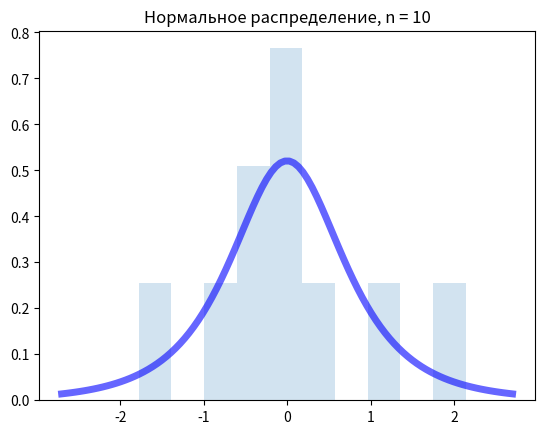
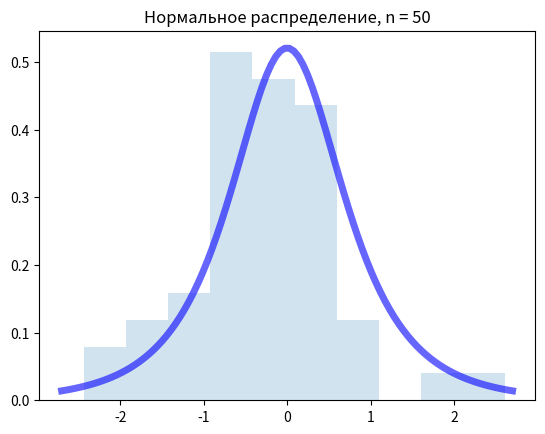
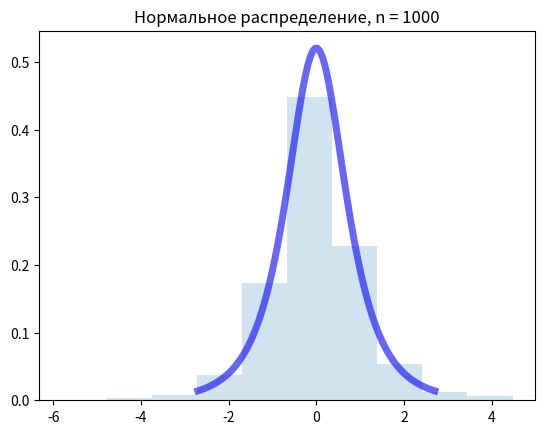
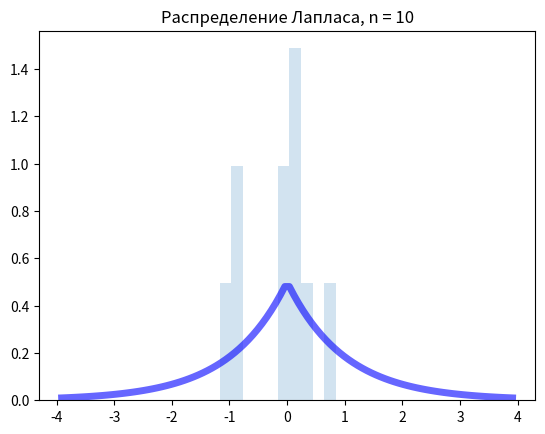
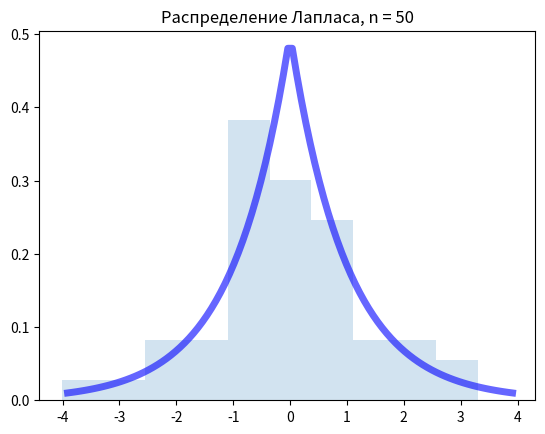
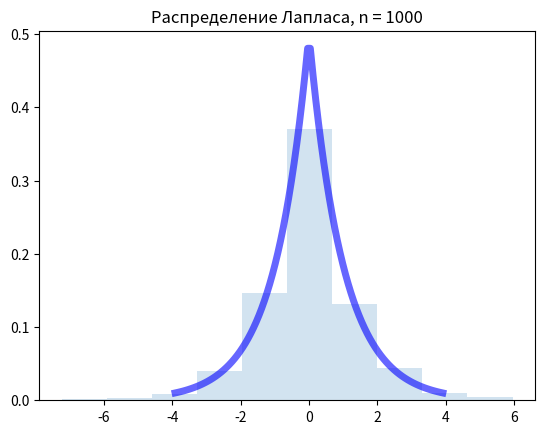
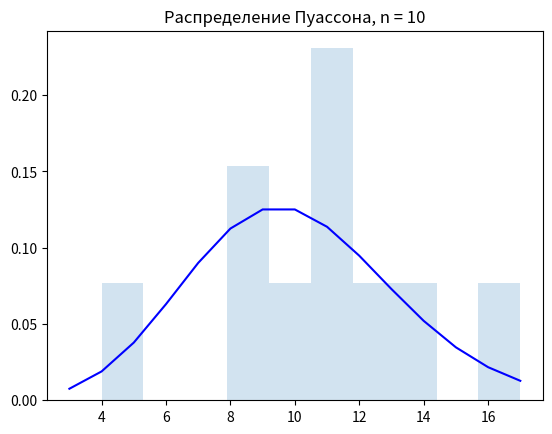
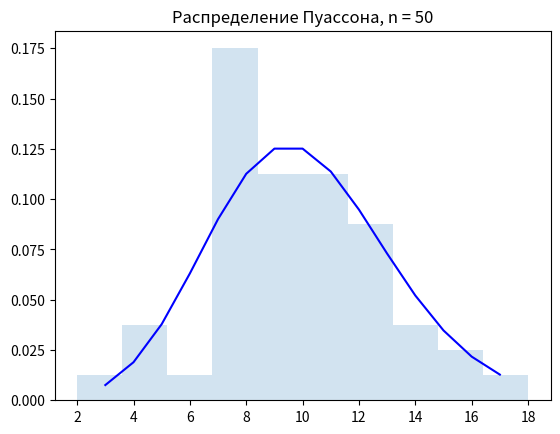
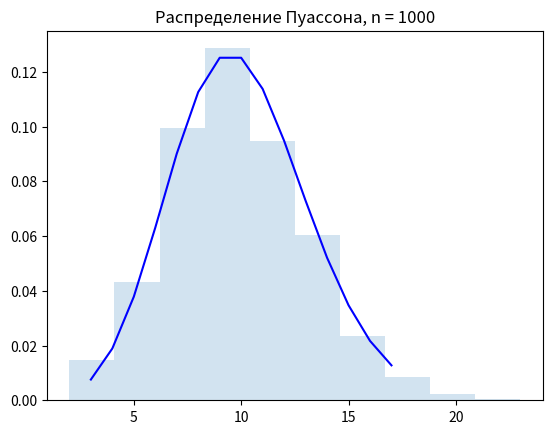
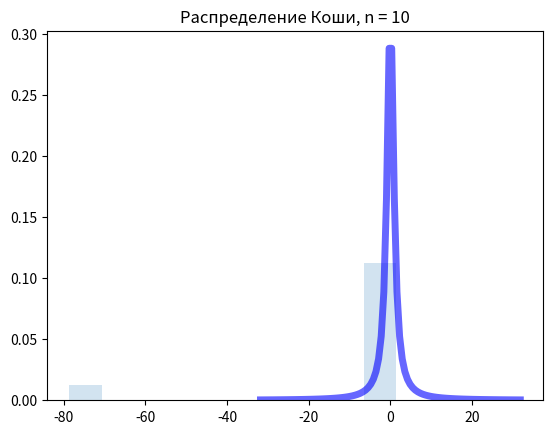
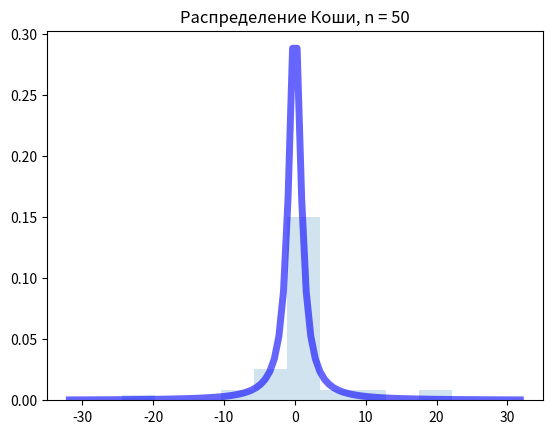
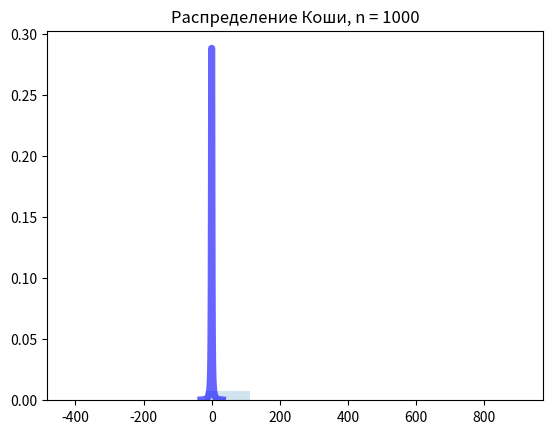
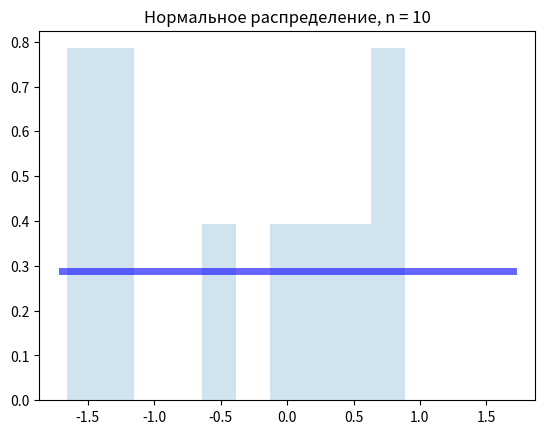
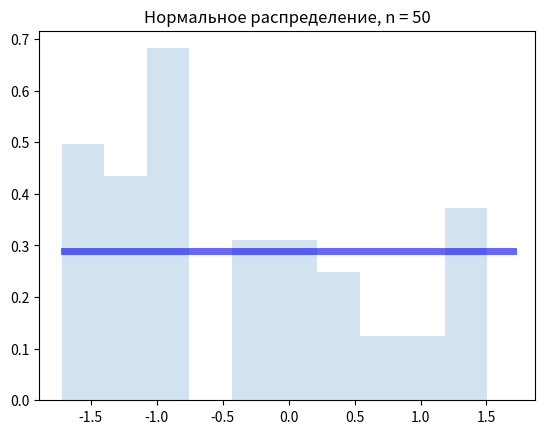
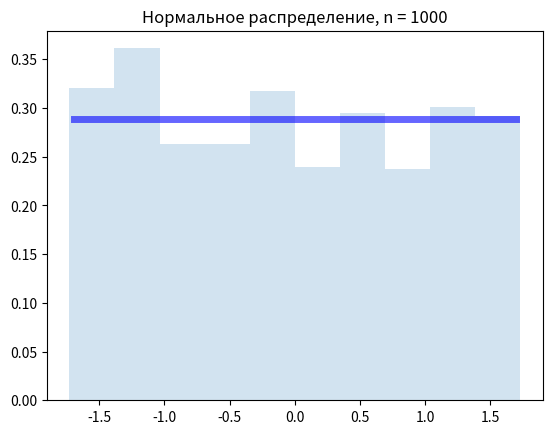

Write the Python code that produced these figures, in order.
import numpy as np
from scipy.stats import norminvgauss, laplace, poisson, cauchy, uniform
import matplotlib.pyplot as plt
import math

size = [10, 50, 1000]


def norminvgaussFunc():
    a, b = 1, 0

    for i in range(len(size)):
        n = size[i]
        fig, ax = plt.subplots(1, 1)
        ax.set_title("Нормальное распределение, n = " + str(n))
        x = np.linspace(norminvgauss.ppf(0.01, a, b), norminvgauss.ppf(0.99, a, b), 100)
        ax.plot(x, norminvgauss.pdf(x, a, b), 'b-', lw=5, alpha=0.6)
        # rv = norminvgauss(a, b)
        # ax.plot(x, rv.pdf(x), 'k-', lw = 2, label = "frozen pdf")
        r = norminvgauss.rvs(a, b, size=n)
        ax.hist(r, density=True, histtype='stepfilled', alpha=0.2)
        plt.show()


def laplaceFunc():
    for i in range(len(size)):
        n = size[i]
        fig, ax = plt.subplots(1, 1)
        ax.set_title("Распределение Лапласа, n = " + str(n))
        x = np.linspace(laplace.ppf(0.01), laplace.ppf(0.99), 100)
        ax.plot(x, laplace.pdf(x), 'b-', lw=5, alpha=0.6)
        r = laplace.rvs(size=n)
        ax.hist(r, density=True, histtype='stepfilled', alpha=0.2)
        plt.show()


def poissonFunc():
    mu = 10

    for i in range(len(size)):
        n = size[i]
        fig, ax = plt.subplots(1, 1)
        ax.set_title("Распределение Пуассона, n = " + str(n))
        x = np.arange(poisson.ppf(0.01, mu), poisson.ppf(0.99, mu))
        ax.plot(x, poisson(mu).pmf(x), 'b-', ms=8)
        r = poisson.rvs(mu, size=n)
        ax.hist(r, density=True, histtype='stepfilled', alpha=0.2)
        plt.show()


def cauchyFunc():
    for i in range(len(size)):
        n = size[i]
        fig, ax = plt.subplots(1, 1)
        ax.set_title("Распределение Коши, n = " + str(n))
        x = np.linspace(cauchy.ppf(0.01), cauchy.ppf(0.99), 100)
        ax.plot(x, cauchy.pdf(x), 'b-', lw=5, alpha=0.6)
        r = cauchy.rvs(size=n)
        ax.hist(r, density=True, histtype='stepfilled', alpha=0.2)
        plt.show()


def uniformFunc():
    for i in range(len(size)):
        n = size[i]
        fig, ax = plt.subplots(1, 1)
        ax.set_title("Нормальное распределение, n = " + str(n))
        x = np.linspace(uniform(loc=-math.sqrt(3), scale=2 * math.sqrt(3)).ppf(0.01),
                        uniform(loc=-math.sqrt(3), scale=2 * math.sqrt(3)).ppf(0.99), 100)
        ax.plot(x, uniform(loc=-math.sqrt(3), scale=2 * math.sqrt(3)).pdf(x), 'b-', lw=5, alpha=0.6)
        r = uniform.rvs(size=n, loc=-math.sqrt(3), scale=2 * math.sqrt(3))
        ax.hist(r, density=True, histtype='stepfilled', alpha=0.2)
        plt.show()


norminvgaussFunc()
laplaceFunc()
poissonFunc()
cauchyFunc()
uniformFunc()
